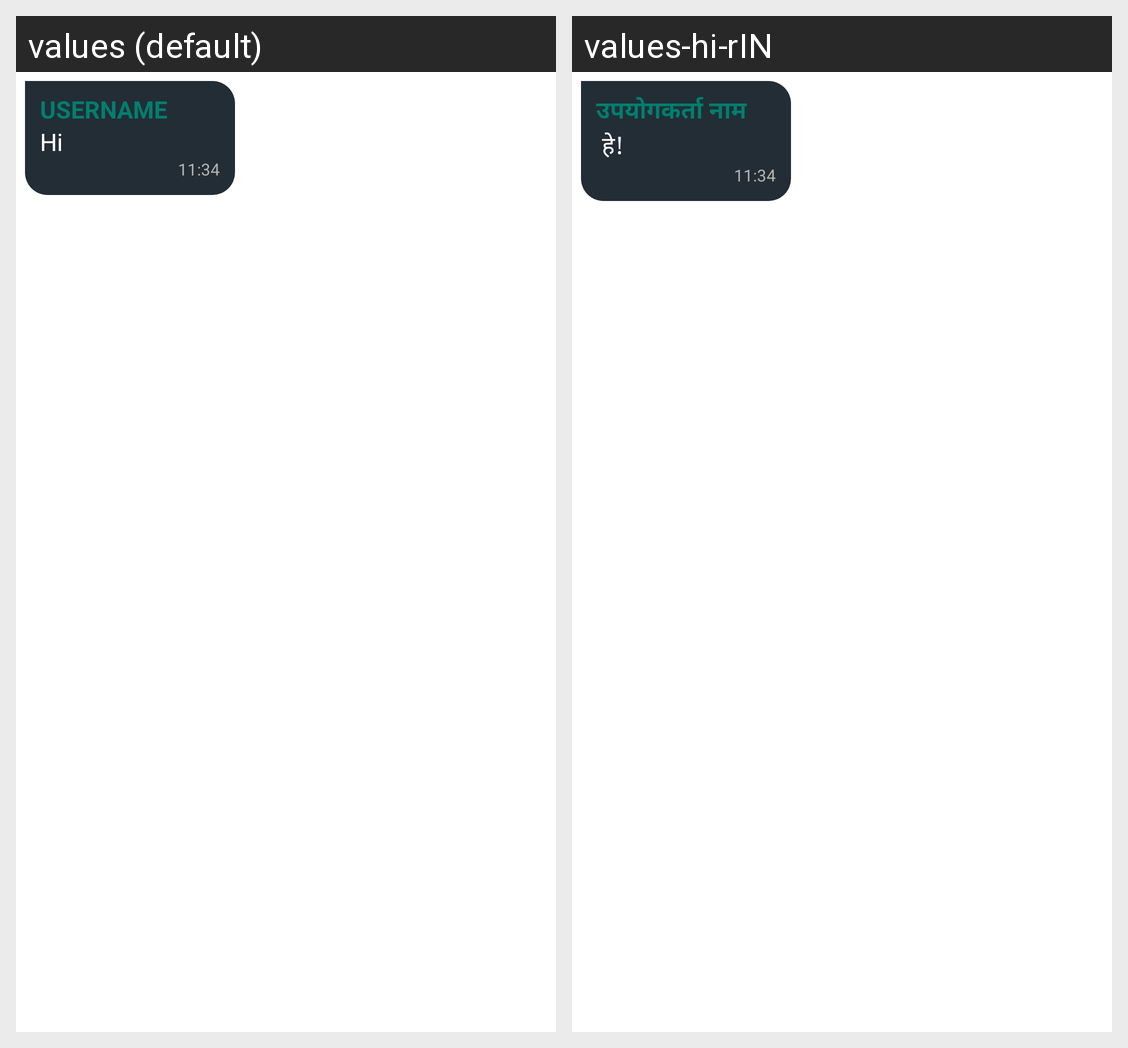

Here is an Android app screen in its default locale and in the app's own translations. Write out the translated-string differences for the strings that appear on this screen.
Android screen res/layout/in_messages_layout.xml rendered under 2 locales, left to right: values (default), values-hi-rIN. Device: Nexus 5 (rendered at 1080×1920; each locale shown at half size, 540×960, under a caption strip naming it); theme Theme.ChatApp.
Strings drawn on this screen, with the default value and each locale's value (text and hints the layout hard-codes, and strings that could not be matched under every locale, appear in the picture but are not listed):

username
  values: USERNAME
  values-hi-rIN: उपयोगकर्ता नाम

hi
  values: Hi
  values-hi-rIN:  हे!

demo_time
  values: 11:34
  values-hi-rIN: 11:34  [not translated; the default value is used]
